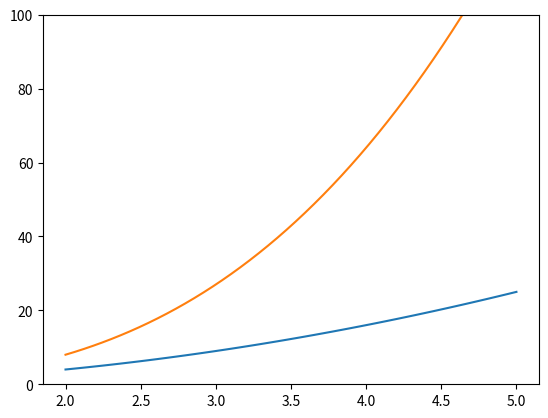

Generate this figure with matplotlib:
import numpy as np
import matplotlib.pyplot as plt
n=50
m=2
ma=5
x=np.linspace(m,ma,n)
for i in range(2,4):
    y=x**i
    plt.plot(x,y)
plt.ylim((0,100))
plt.show()
exit()
